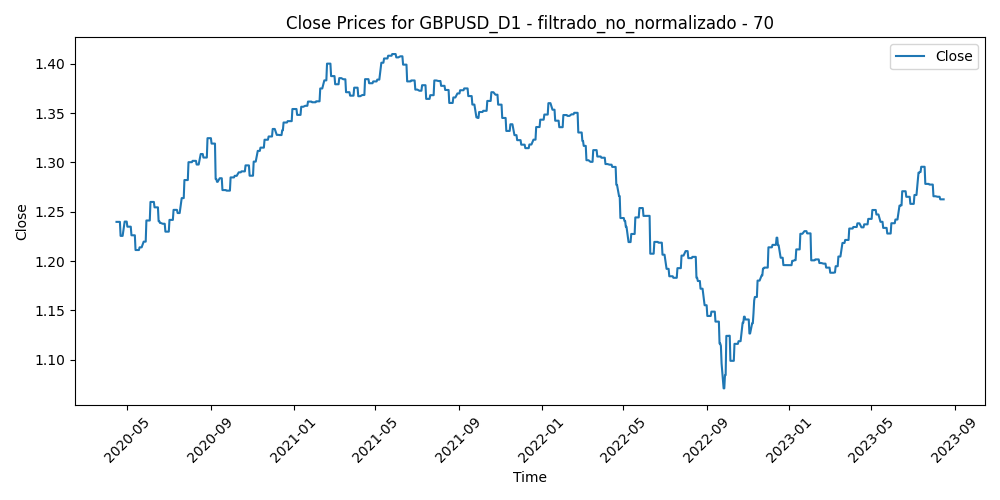

Source data for this figure (header and first rows):
Time, Close, Volume, diferencia_media_70
2020-04-15, 1.24, 82889, 0.01846
2020-04-16, 1.24, 86993, 0.02415
2020-04-17, 1.24, 81849, 0.0197
2020-04-20, 1.24, 66269, 0.02495
2020-04-21, 1.225, 87185, 0.03783
2020-04-22, 1.225, 69080, 0.03281
2020-04-23, 1.225, 88015, 0.03065
2020-04-24, 1.225, 71380, 0.02775
2020-04-27, 1.24, 63250, 0.0203
2020-04-28, 1.24, 70789, 0.02017
2020-04-29, 1.24, 71884, 0.01455
2020-04-30, 1.24, 91809, 0.001501
2020-05-01, 1.235, 69952, 0.01067
2020-05-04, 1.235, 70753, 0.01491
2020-05-05, 1.235, 74081, 0.01482
2020-05-06, 1.235, 68555, 0.02311
2020-05-07, 1.226, 78896, 0.02008
2020-05-08, 1.226, 57308, 0.01442
2020-05-11, 1.226, 75526, 0.02081
2020-05-12, 1.226, 87621, 0.02706
2020-05-13, 1.211, 97161, 0.02831
2020-05-14, 1.211, 88296, 0.02785
2020-05-15, 1.211, 83724, 0.03966
2020-05-18, 1.211, 80226, 0.02931
2020-05-19, 1.214, 80648, 0.02298
2020-05-20, 1.214, 75844, 0.02303
2020-05-21, 1.214, 70647, 0.02333
2020-05-22, 1.214, 69256, 0.02789
2020-05-25, 1.22, 52184, 0.02479
2020-05-26, 1.22, 76741, 0.008479
2020-05-27, 1.22, 99161, 0.01529
2020-05-28, 1.22, 92824, 0.008265
2020-05-29, 1.241, 111600, 0.005003
2020-06-01, 1.241, 86007, -0.009869
2020-06-02, 1.241, 91506, -0.01681
2020-06-03, 1.241, 99703, -0.01961
2020-06-04, 1.26, 99517, -0.02211
2020-06-05, 1.26, 100925, -0.02943
2020-06-08, 1.26, 76589, -0.03514
2020-06-09, 1.26, 84312, -0.03565
2020-06-10, 1.254, 106601, -0.03765
2020-06-11, 1.254, 139994, -0.02374
2020-06-12, 1.254, 141586, -0.01845
2020-06-15, 1.254, 132804, -0.02564
2020-06-16, 1.24, 132461, -0.02273
2020-06-17, 1.24, 109787, -0.02138
2020-06-18, 1.239, 111827, -0.008195
2020-06-19, 1.239, 94290, -0.001063
2020-06-22, 1.238, 83984, -0.01269
2020-06-23, 1.238, 109961, -0.01712
2020-06-24, 1.238, 105093, -0.00592
2020-06-25, 1.238, 92291, -0.00441
2020-06-26, 1.23, 80718, 0.004763
2020-06-29, 1.23, 75397, 0.00976
2020-06-30, 1.23, 79074, 0.0003807
2020-07-01, 1.23, 82497, -0.006183
2020-07-02, 1.242, 74065, -0.005141
2020-07-03, 1.242, 65117, -0.006595
2020-07-06, 1.242, 69128, -0.007397
2020-07-07, 1.242, 83172, -0.01233
... 808 more rows
